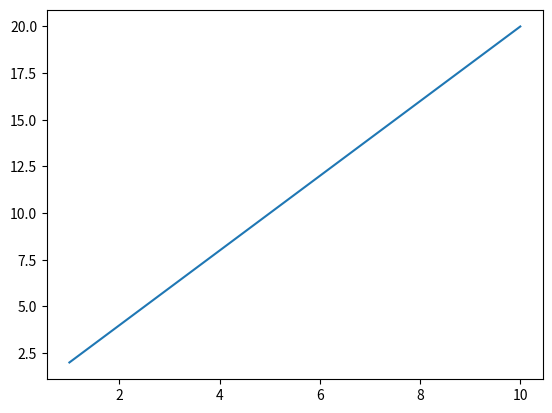

This figure's Python source:
import matplotlib.pyplot as plt

x = [1,3,5,7,9,10]
y = [2,6,10,14,18,20]

plt.plot(x, y)
plt.show()



